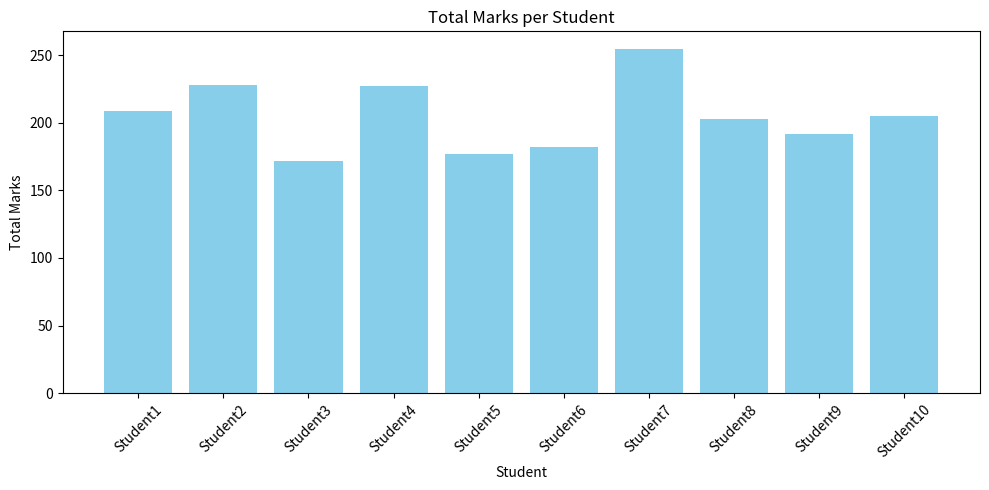

Here is the Python script that generated this plot:
# # import pandas as pd
# # data={
# [redacted]
# #     "department":['hr','it','sales'],
# #     "salary":[25000,40000,30000]
# # }
# # df=pd.DataFrame(data)
# # print(df)
# # avg_sal=df.groupby('department')['salary'].mean()
# # print(avg_sal)
# # sales = df[df['salary']>30000]
# # print(sales)

# # highest_paid=df.loc[df["salary"].idxmax()]
# # print("highest_paid")

# import pandas as pd
# wheather={
#     "date":['2025-09-01','2025-09-01','2025-09-01','2025-09-02','2025-09-02','2025-09-02','2025-09-03','2025-09-03','2025-09-03',
#             '2025-09-04','2025-09-04','2025-09-04','2025-09-05','2025-09-05','2025-09-05','2025-09-06','2025-09-06','2025-09-06'],
#     "city":['delhi','mumbai','chandigarh','delhi','mumbai','chandigarh','delhi','mumbai','chandigarh','delhi','mumbai','chandigarh','delhi','mumbai','chandigarh',
#             'delhi','mumbai','chandigarh'],
#     "temperature":[35, 30, 28, 36, 31, 27,34, 29, 26, 33, 30, 28, 32, 31,27,31,32,29]
# }
# df=pd.DataFrame(wheather)
# print(df)

# for key in wheather:
#     print(f"{key}:{len(wheather[key])}")

# # Convert Date column to datetime
# df['date']=pd.to_datetime(df["date"])
# df.columns=df.columns.str.strip()

# # # Step 2: City-wise average temperature
# avg_temp=df.groupby('city')['temperature'].mean()
# print(avg_temp)

# # # Step 3: Hottest city (maximum temperature)
# hottes_city=df.loc[df["temperature"].idxmax()]
# print(hottes_city)

# import matplotlib.pyplot as plt

# # # Step 4: Last 5 days Delhi temperature trend
# delhi_data = df[df['city'] == 'delhi'].sort_values('date').tail(5)
# plt.plot(delhi_data['date'], delhi_data['temperature'], marker="o", color="red")
# plt.title("Delhi Last 5 Days temperature Trend")
# plt.xlabel("date")
# plt.ylabel("temperature (°C)")
# plt.grid(True)
# plt.show()         

import numpy as np
import pandas as pd

array_marks=np.random.randint(40, 101, size=(10, 3))
print(array_marks)

# List of student names
students = [f"Student{i}" for i in range(1, 11)]
print(students)

# Create DataFrame
df = pd.DataFrame(array_marks, columns=["Math", "Science", "English"])
df["Student"] = students

# Reorder columns to put "Student" first
df = df[["Student", "Math", "Science", "English"]]
print(df)

avg_marks=df[['Math','Science','English']].mean()
print(avg_marks)

df['total_marks']=df[['Math','Science','English']].sum(axis=1)
top_student = df.loc[df['total_marks'].idxmax()]
print(top_student)

import matplotlib.pyplot as plt
plt.figure(figsize=(10, 5))
plt.bar(df['Student'], df['total_marks'], color="skyblue")
plt.title("Total Marks per Student")
plt.xlabel("Student")
plt.ylabel("Total Marks")
plt.xticks(rotation=45)
plt.tight_layout()
plt.show()